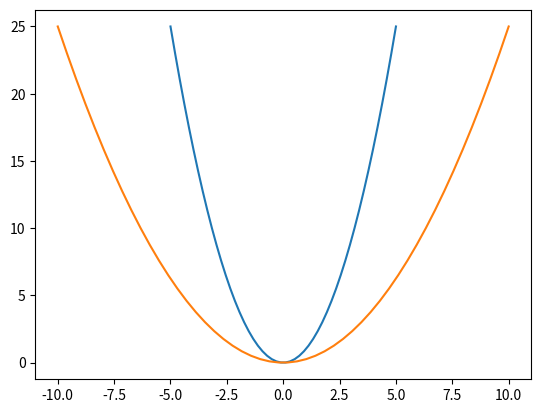

Write the Python code that produced this figure.
from matplotlib.pyplot import *
from numpy import *

x = linspace(-5, 5, 50)
y = x**2
plot(x, y)

secondX = linspace(-10, 10, 50)
secondY = x**2
plot(secondX, secondY)

show()
